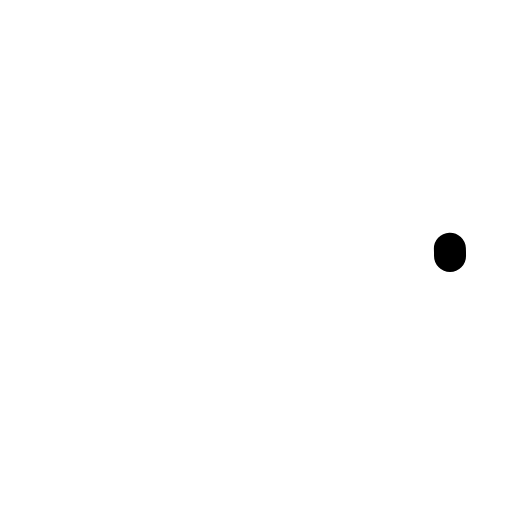
t = 0.00 s
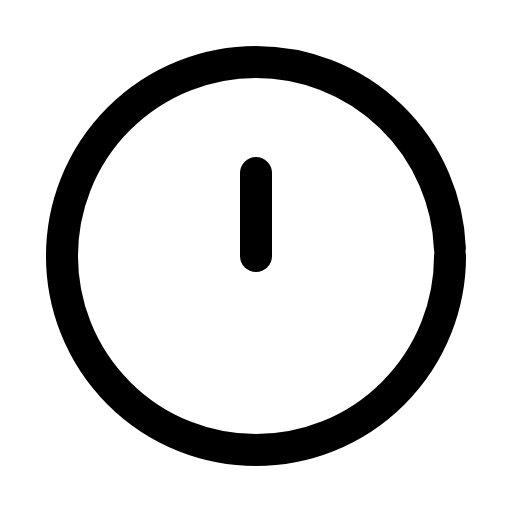
t = 0.31 s
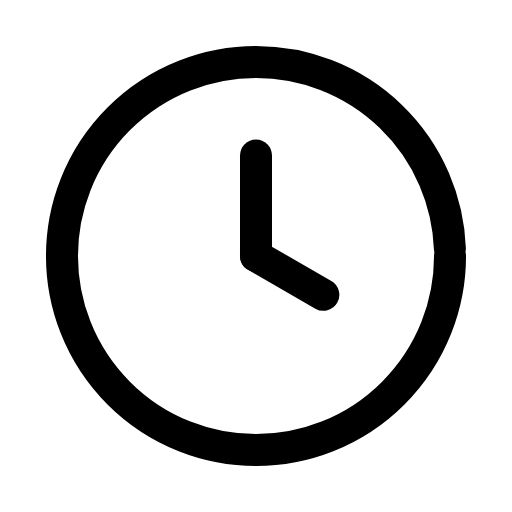
t = 0.61 s
t = 0.93 s: frame unchanged from t = 0.61 s, image omitted
t = 1.27 s: frame unchanged from t = 0.61 s, image omitted
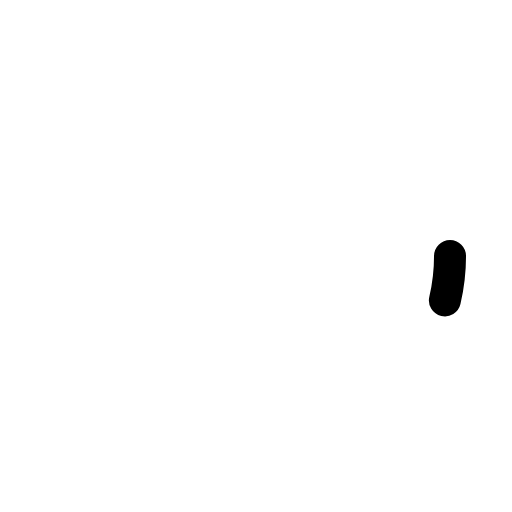
t = 1.58 s

The animated SVG that drew these frames (rendered in a browser with its animation timeline set to each time). Animation: 3 SMIL elements (animate=3); one cycle of 1.90 s, repeats indefinitely.

<svg xmlns="http://www.w3.org/2000/svg" width="24" height="24" viewBox="0 0 24 24" fill="none"><g transform="translate(-0.84 -0.84) scale(1.07)"><circle stroke="currentColor" stroke-width="1.402" stroke-linecap="round" stroke-linejoin="round" fill="none" cx="12" cy="12" r="8.5" pathLength="1" stroke-dasharray="1"><animate attributeName="stroke-dashoffset" values="1;1;0;0;0;0;1;1;1" keyTimes="0;0;0.189;0.45;0.6;0.774;0.9;0.9;1" dur="1.9s" repeatCount="indefinite" calcMode="spline" keySplines="0.16 1 0.3 1;0.16 1 0.3 1;0.16 1 0.3 1;0.16 1 0.3 1;0.16 1 0.3 1;0.16 1 0.3 1;0.16 1 0.3 1;0.16 1 0.3 1"/></circle><path stroke="currentColor" stroke-width="1.402" stroke-linecap="round" stroke-linejoin="round" fill="none" d="M12 12L12 7.6" pathLength="1" stroke-dasharray="1"><animate attributeName="stroke-dashoffset" values="1;1;0;0;0;0;1;1;1" keyTimes="0;0.135;0.2475;0.45;0.6;0.735;0.81;0.9;1" dur="1.9s" repeatCount="indefinite" calcMode="spline" keySplines="0.16 1 0.3 1;0.16 1 0.3 1;0.16 1 0.3 1;0.16 1 0.3 1;0.16 1 0.3 1;0.16 1 0.3 1;0.16 1 0.3 1;0.16 1 0.3 1"/></path><path stroke="currentColor" stroke-width="1.402" stroke-linecap="round" stroke-linejoin="round" fill="none" d="M12 12L14.95 13.7" pathLength="1" stroke-dasharray="1"><animate attributeName="stroke-dashoffset" values="1;1;0;0;0;0;1;1;1" keyTimes="0;0.2025;0.315;0.45;0.6;0.69;0.765;0.9;1" dur="1.9s" repeatCount="indefinite" calcMode="spline" keySplines="0.16 1 0.3 1;0.16 1 0.3 1;0.16 1 0.3 1;0.16 1 0.3 1;0.16 1 0.3 1;0.16 1 0.3 1;0.16 1 0.3 1;0.16 1 0.3 1"/></path></g></svg>
